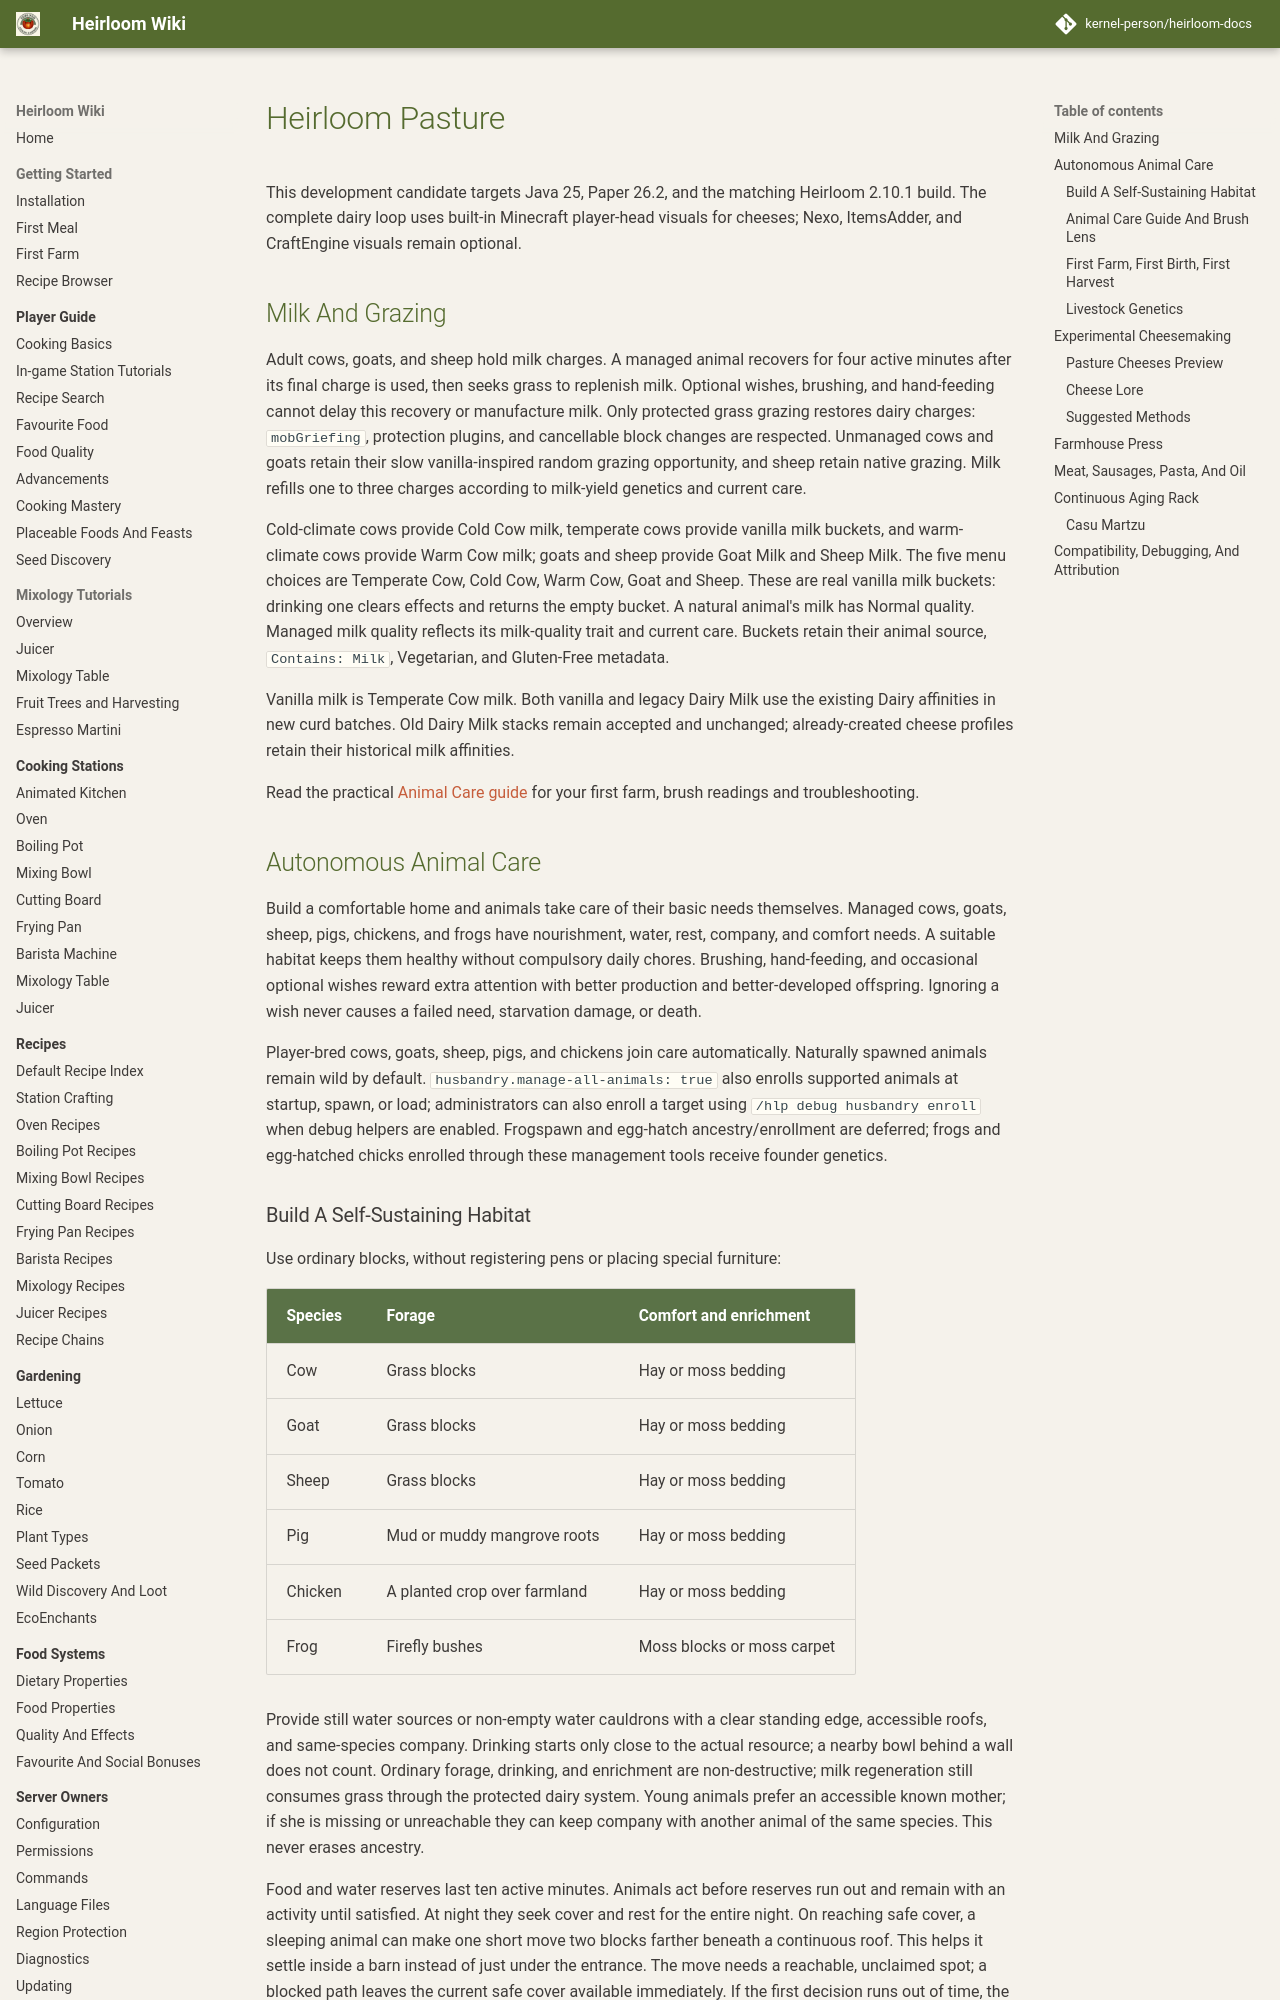

repository: kernel-person/heirloom-docs · page: addons/pasture/dairy/index.html · generator: mkdocs

# Heirloom Pasture

This development candidate targets Java 25, Paper 26.2, and the matching Heirloom 2.10.1 build. The complete dairy loop uses built-in
Minecraft player-head visuals for cheeses; Nexo, ItemsAdder, and CraftEngine visuals remain optional.

## Milk And Grazing

Adult cows, goats, and sheep hold milk charges. A managed animal recovers for four active minutes
after its final charge is used, then seeks grass to replenish milk. Optional wishes,
brushing, and hand-feeding cannot delay this recovery or manufacture milk. Only protected grass grazing
restores dairy charges: `mobGriefing`, protection plugins, and cancellable block changes are respected.
Unmanaged cows and goats retain their slow vanilla-inspired random grazing opportunity, and sheep retain
native grazing. Milk refills one to three charges according to milk-yield genetics and current care.

Cold-climate cows provide Cold Cow milk, temperate cows provide vanilla milk buckets, and warm-climate
cows provide Warm Cow milk; goats and sheep provide Goat Milk and Sheep Milk. The five menu choices are
Temperate Cow, Cold Cow, Warm Cow, Goat and Sheep. These are real vanilla milk buckets: drinking one
clears effects and returns the empty bucket. A natural animal's milk has Normal quality. Managed milk
quality reflects its milk-quality trait and current care. Buckets retain their animal source,
`Contains: Milk`, Vegetarian, and Gluten-Free metadata.

Vanilla milk is Temperate Cow milk. Both vanilla and legacy Dairy Milk use the existing Dairy
affinities in new curd batches. Old Dairy Milk stacks remain accepted and unchanged; already-created
cheese profiles retain their historical milk affinities.

Read the practical [Animal Care guide](animal-care.md) for your first farm, brush readings and troubleshooting.

## Autonomous Animal Care

Build a comfortable home and animals take care of their basic needs themselves. Managed cows, goats,
sheep, pigs, chickens, and frogs have nourishment, water, rest, company, and comfort needs. A suitable
habitat keeps them healthy without compulsory daily chores. Brushing, hand-feeding, and occasional
optional wishes reward extra attention with better production and better-developed offspring.
Ignoring a wish never causes a failed need, starvation damage, or death.

Player-bred cows, goats, sheep, pigs, and chickens join care automatically. Naturally spawned animals
remain wild by default. `husbandry.manage-all-animals: true` also enrolls supported animals at startup,
spawn, or load; administrators can also enroll a target using `/hlp debug husbandry enroll` when debug
helpers are enabled. Frogspawn and egg-hatch ancestry/enrollment are deferred; frogs and egg-hatched
chicks enrolled through these management tools receive founder genetics.
